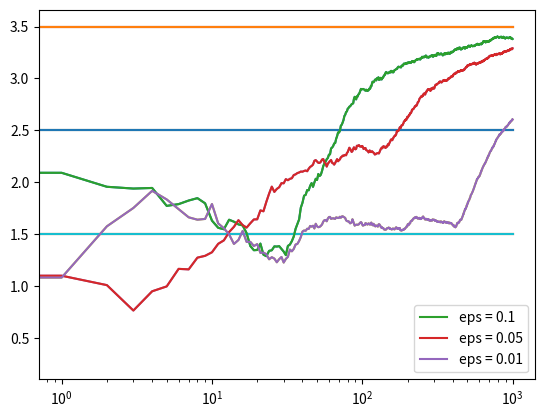

This chart was generated by the following Python code:
import matplotlib.pyplot as plt # type: ignore
import numpy as np

class BanditArm:
    def __init__(self, p) -> None:
        self.p = p
        self.p_estimate = 0
        self.n = 0
    
    def pull(self):
        return np.random.randn() + self.p
    
    def update(self, x):
        self.n += 1
        self.p_estimate = (1-1.0/self.n)*self.p_estimate + 1.0/self.n*x

def experiment(m1, m2, m3, eps, N):
    bandits = [BanditArm(m1), BanditArm(m2), BanditArm(m3)]

    # count number of suboptimal choices
    means = np.array([m1, m2, m3])
    true_best = np.argmax(means)
    count_suboptimal = 0

    data = np.empty(N)

    for i in range(N):
        # epsilon greedy
        p = np.random.random()
        if p < eps:
            j = np.random.choice(len(bandits))
        else:
            j = np.argmax([b.p_estimate for b in bandits])
        
        x = bandits[j].pull()
        bandits[j].update(x)

        if j != true_best:
            count_suboptimal += 1
        
        # for the plot
        data[i] = x
    
    comulative_average = np.cumsum(data) / (np.arange(N) + 1)

    for b in bandits:
        print(b.p_estimate)

    print("percent suboptimal for epsilon = %s:" % eps, float(count_suboptimal)/N)

    # plot moving average ctr
    plt.plot(comulative_average)
    plt.plot(np.ones(N) * m1)
    plt.plot(np.ones(N) * m2)
    plt.plot(np.ones(N) * m3)
    plt.xscale("log")
    plt.show()


    return comulative_average

if __name__ == "__main__":
    m1, m2, m3 = 1.5, 2.5, 3.5
    e_1 = experiment(m1, m2, m3, 0.1, 1000)
    e_2 = experiment(m1, m2, m3, 0.05, 1000)
    e_3 = experiment(m1, m2, m3, 0.01, 1000)    

    # log scale plot
    plt.plot(e_1, label='eps = 0.1')
    plt.plot(e_2, label="eps = 0.05")
    plt.plot(e_3, label="eps = 0.01")
    plt.legend()
    plt.xscale('log')
    plt.show()
 
    
